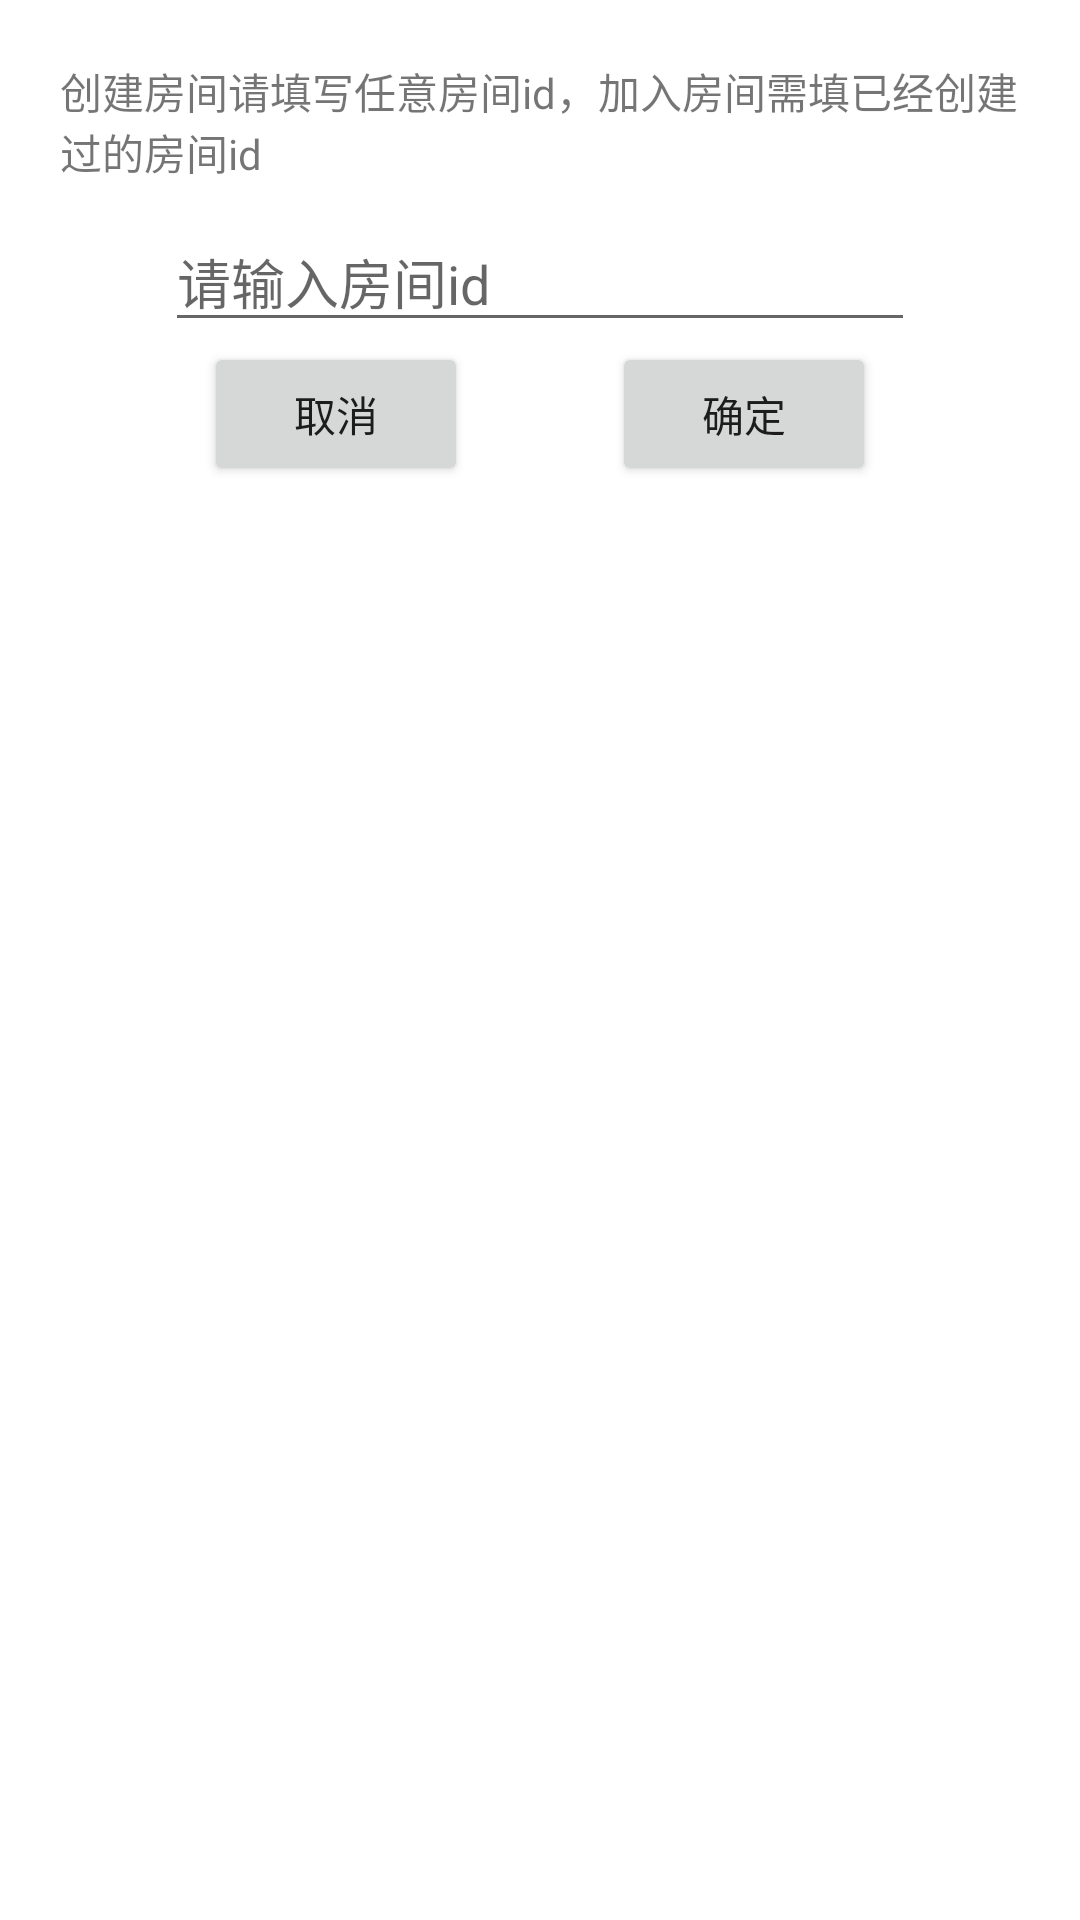

Produce the Android XML layout that renders to this screen, including the resource entries it uses.
<!-- AndroidManifest.xml: application theme Theme.RCTinyGameLib -->
<!-- res/layout/fragment_input_dialog.xml -->
<?xml version="1.0" encoding="utf-8"?>
<androidx.constraintlayout.widget.ConstraintLayout xmlns:android="http://schemas.android.com/apk/res/android"
    xmlns:app="http://schemas.android.com/apk/res-auto"
    android:layout_width="wrap_content"
    android:layout_height="wrap_content"
    android:padding="20dp">

    <TextView
        android:id="@+id/tv_tips"
        android:layout_width="0dp"
        android:layout_height="wrap_content"
        android:text="创建房间请填写任意房间id，加入房间需填已经创建过的房间id"
        app:layout_constraintEnd_toEndOf="parent"
        app:layout_constraintStart_toStartOf="parent"
        app:layout_constraintTop_toTopOf="parent" />

    <EditText
        android:id="@+id/et_text"
        android:layout_width="250dp"
        android:layout_height="wrap_content"
        android:layout_marginTop="10dp"
        android:hint="请输入房间id"
        app:layout_constraintEnd_toEndOf="parent"
        app:layout_constraintStart_toStartOf="parent"
        app:layout_constraintTop_toBottomOf="@id/tv_tips" />

    <Button
        android:id="@+id/btn_cancel"
        android:layout_width="wrap_content"
        android:layout_height="wrap_content"
        android:text="取消"
        app:layout_constraintEnd_toStartOf="@id/btn_confirm"
        app:layout_constraintStart_toStartOf="parent"
        app:layout_constraintTop_toBottomOf="@id/et_text" />

    <Button
        android:id="@+id/btn_confirm"
        android:layout_width="wrap_content"
        android:layout_height="wrap_content"
        android:text="确定"
        app:layout_constraintEnd_toEndOf="parent"
        app:layout_constraintStart_toEndOf="@id/btn_cancel"
        app:layout_constraintTop_toTopOf="@id/btn_cancel" />
</androidx.constraintlayout.widget.ConstraintLayout>
<!-- resources referenced by this layout -->
<resources>
  <style name="Theme.RCTinyGameLib" parent="Theme.MaterialComponents.DayNight.NoActionBar">
          
          <item name="colorPrimary">@color/purple_500</item>
          <item name="colorPrimaryVariant">@color/purple_700</item>
          <item name="colorOnPrimary">@color/white</item>
          
          <item name="colorSecondary">@color/teal_200</item>
          <item name="colorSecondaryVariant">@color/teal_700</item>
          <item name="colorOnSecondary">@color/black</item>
          
          <item name="android:statusBarColor" tools:targetApi="l">?attr/colorPrimaryVariant</item>
          
      </style>
  <!-- not gathered from this repository: default colours our renderer supplied (Android Studio template values) -->
  <color name="purple_500">#FF6200EE</color>
  <color name="purple_700">#FF3700B3</color>
  <color name="teal_200">#FF03DAC5</color>
  <color name="teal_700">#FF018786</color>
  <color name="black">#FF000000</color>
  <color name="white">#FFFFFFFF</color>
</resources>
